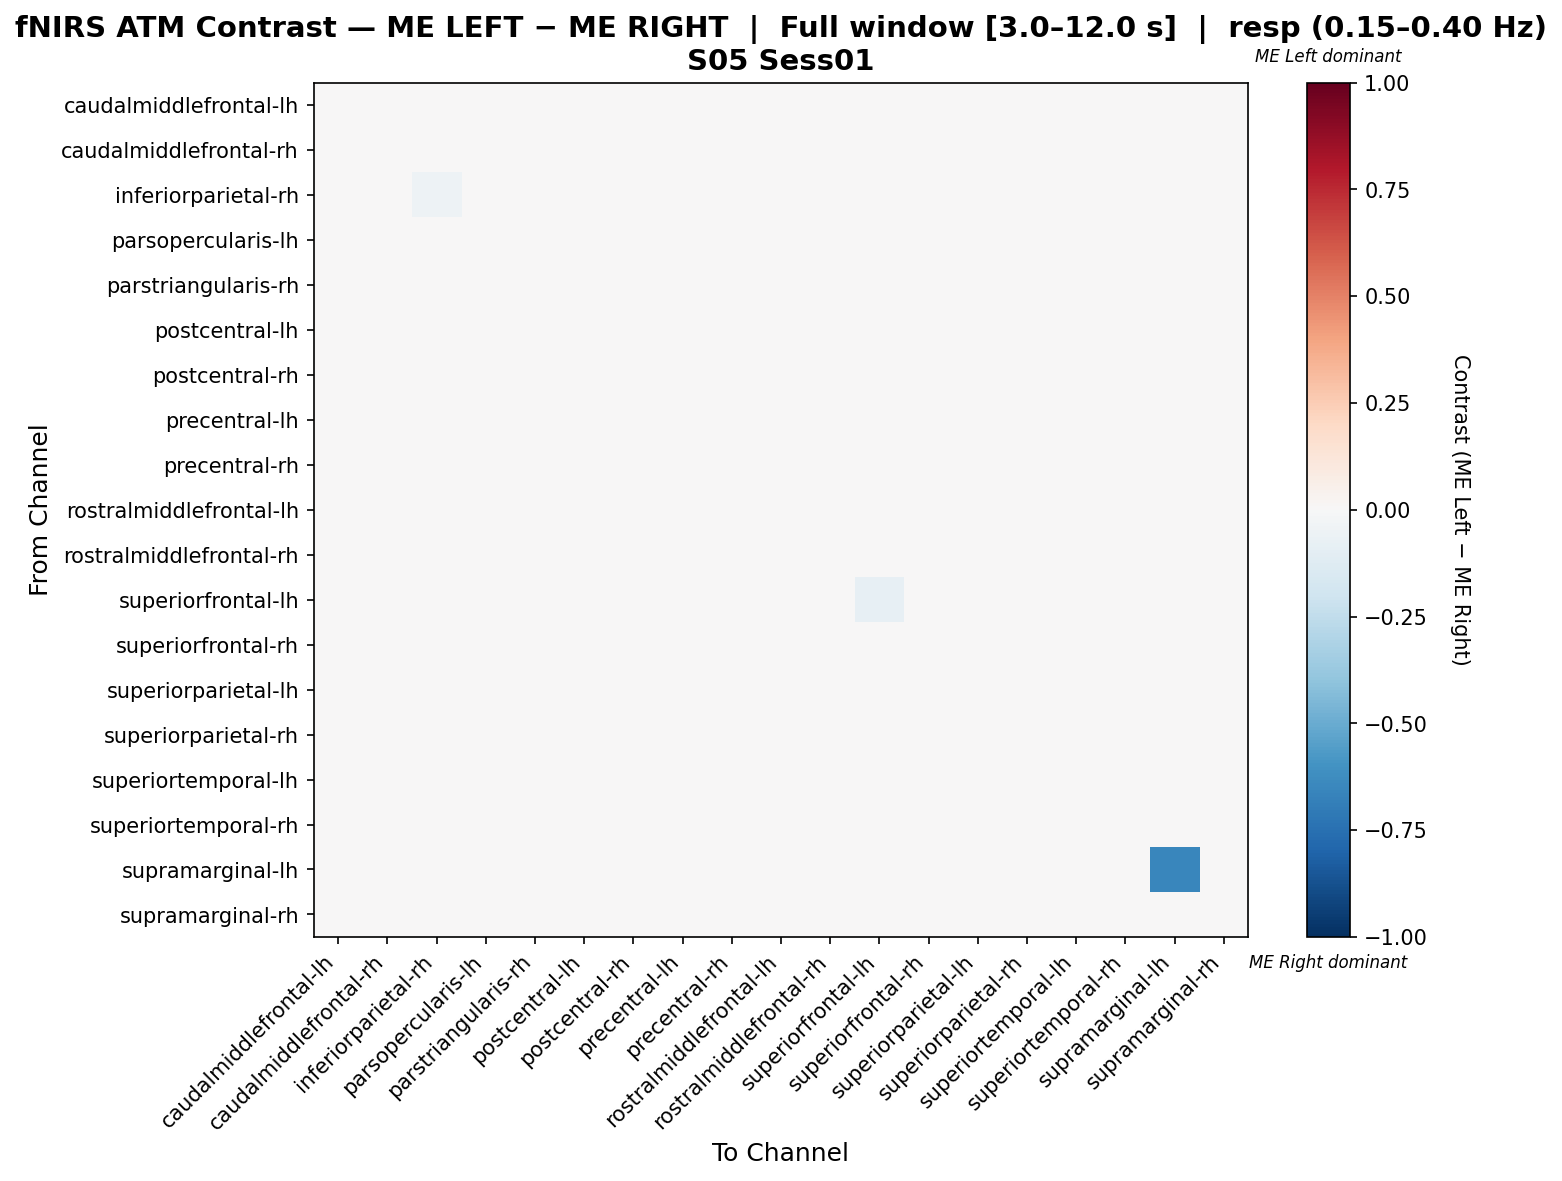

The file beside this chart, header and first rows:
, caudalmiddlefrontal-lh, caudalmiddlefrontal-rh, inferiorparietal-rh, parsopercularis-lh, parstriangularis-rh, postcentral-lh, postcentral-rh, precentral-lh, precentral-rh, rostralmiddlefrontal-lh, rostralmiddlefrontal-rh, superiorfrontal-lh, superiorfrontal-rh, superiorparietal-lh, superiorparietal-rh, superiortemporal-lh, superiortemporal-rh, supramarginal-lh, supramarginal-rh
caudalmiddlefrontal-lh, -0.02277, -0.0107, 0.006078, 0.01569, 0.02295, -0.008255, 0.001361, -0.01061, 0.001361, 0.00381, 0.02059, -0.04182, -0.02758, -0.0107, -0.01542, 0.01578, 0.02304, 0.01179, 0.0254
caudalmiddlefrontal-rh, -0.02033, -0.0205, 0.01332, 0.01568, 0.01822, -0.01596, 0.004407, -0.0136, -0.008873, -0.01324, 0.01604, -0.0156, -0.02487, -0.002501, -0.002322, 0.01586, 0.0184, 0.01092, 0.02495
inferiorparietal-rh, 0.009092, 0.01296, -0.05215, 0.02251, 0.001724, 0.01876, -0.003709, 0.01296, -0.006013, 0.0051, 0.01477, -0.002144, 0.009092, 0.0001594, -0.03186, -0.009389, -0.002144, 0.005926, -0.005643
parsopercularis-lh, -0.007368, -0.007368, 0.008868, -0.02344, 0.01793, -0.004976, 0.001691, -0.009761, -0.005486, 0.00118, 0.01263, -0.007368, -0.01404, -0.006858, -0.0007018, 0.01263, 0.007847, 0.01196, 0.01263
parstriangularis-rh, 0.0113, 0.00821, -0.01668, 0.02401, -0.007239, 0.01033, -0.01262, 0.006091, -0.009534, -0.0002648, 0.00512, 0.003796, 0.003972, 0.007239, -0.009534, -0.01262, -0.009534, 0.01059, -0.01262
postcentral-lh, -0.01456, -0.02385, 0.01162, 0.01468, 0.01903, -0.01388, 0.003516, -0.01328, -0.01209, -0.01959, 0.01715, -0.01337, -0.02078, -0.001428, 0.00164, 0.01468, 0.01775, 0.009381, 0.02338
postcentral-rh, 0.002001, 0.001839, -0.006841, 0.01807, -0.0002904, 0.005776, -0.01062, 0.001839, -0.01226, -0.001775, 0.01004, 0.0001936, -0.004066, 0.005615, -0.008487, -0.008487, -0.002098, 0.009843, -0.0002904
precentral-lh, -0.01237, -0.01534, 0.009777, 0.00668, 0.01668, -0.0113, 0.003704, -0.01034, -0.009393, -0.01547, 0.01668, -0.01547, -0.02439, -0.002247, 0.00168, 0.01168, 0.01763, 0.01012, 0.02168
precentral-rh, 0.002309, -0.01091, -0.001904, 0.01572, 0.004608, -0.01091, -0.006502, -0.0088, -0.008608, -0.004395, 0.01552, -0.002674, -0.0088, 0.0002025, -0.004395, 0.002309, 0.009013, 0.01149, 0.006714
rostralmiddlefrontal-lh, 0.002036, -0.02078, 0.002036, 0.007087, 0.006901, -0.01835, -0.0032, -0.01592, -0.008065, -0.0002115, 0.01195, 0.004284, -0.008065, -0.005632, -0.005817, 0.006901, 0.01981, 0.01309, 0.01195
rostralmiddlefrontal-rh, 0.007141, 0.004128, -0.004912, 0.01571, -0.001898, 0.001115, -0.01134, 0.001987, -0.01348, -0.009592, 0.006269, 0.004603, 0.005, 0.008411, -0.01348, -0.006181, -0.003168, 0.01071, -0.001027
superiorfrontal-lh, -0.01961, 0.003897, -0.003291, 0.02223, 0.02145, 0.001111, 0.009078, 0.001111, 0.005903, 0.01387, 0.02145, -0.08502, -0.01683, -0.02441, -0.01683, 0.02184, 0.02384, -0.01198, 0.0322
superiorfrontal-rh, -0.01972, -0.01715, 0.009841, 0.0124, 0.01989, -0.009666, 0.0001863, -0.007104, 0.005112, 0.002748, 0.01989, -0.04159, -0.02957, -0.007302, -0.01203, 0.01496, 0.02245, 0.01182, 0.02482
superiorparietal-lh, -0.01898, -0.00411, -0.006784, 0.01165, 0.01904, -0.0003721, 0.004258, -0.00598, -0.002328, -0.005175, 0.01717, -0.03197, -0.01435, -0.01978, -0.0115, 0.01628, 0.01806, 0.009346, 0.02554
superiorparietal-rh, -0.01051, 0.005154, -0.0189, 0.02013, 0.006665, 0.01409, -0.002749, 0.008521, -0.002268, 0.003779, 0.01677, -0.01945, -0.01237, -0.002405, -0.03827, 0.005497, 0.00481, 0.009276, 0.01223
superiortemporal-lh, 0.006909, 0.006437, -0.02107, 0.01466, -0.004668, 0.01225, -0.01384, 0.008375, -0.01242, -0.0008426, 0.01079, 0.009791, 0.004971, 0.01613, -0.01143, -0.01577, -0.008544, 0.00969, -0.01143
superiortemporal-rh, 0.01429, 0.009555, -0.02033, 0.0163, -0.01085, 0.01084, -0.0196, 0.01156, -0.005386, 0.004815, 0.0061, 0.009717, 0.01229, 0.01558, -0.01687, -0.0196, -0.008841, 0.01004, -0.0196
supramarginal-lh, 0.04098, 0.04098, 0.04098, 0.04098, 0.04098, 0.04098, 0.04098, 0.04098, 0.04098, 0.04098, 0.04098, -0.04519, 0.04098, 0.04098, 0.04098, 0.04098, 0.04098, -0.6515, 0.04098
supramarginal-rh, 0.01372, 0.01297, -0.0335, 0.02161, -0.008528, 0.01692, -0.01125, 0.01297, -0.007028, 0.001139, 0.008278, 0.0172, 0.01175, 0.02086, -0.01322, -0.02731, -0.01914, 0.009862, -0.02731
